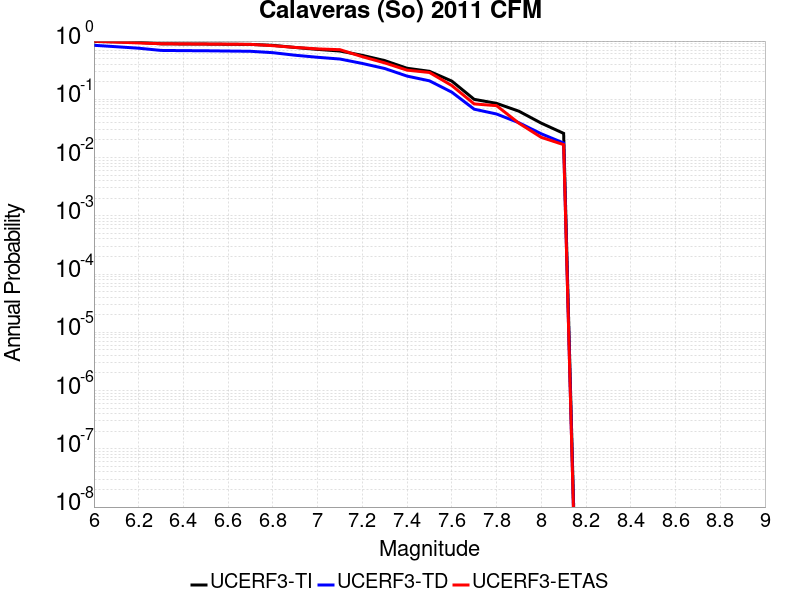

Source data for this figure (header and first rows):
Magnitude, UCERF3-TI Prob, UCERF3-TD Prob, UCERF3-ETAS Prob
6.0, 0.9844, 0.8461, 0.9944
6.1, 0.9711, 0.7993, 0.9611
6.2, 0.9498, 0.7538, 0.9278
6.3, 0.8964, 0.6907, 0.9
6.4, 0.8914, 0.6849, 0.8944
6.5, 0.8884, 0.6813, 0.8889
6.6, 0.8821, 0.6741, 0.8833
6.7, 0.8764, 0.6674, 0.8778
6.8, 0.8439, 0.6317, 0.8333
6.9, 0.776, 0.5707, 0.7778
7.0, 0.7197, 0.5266, 0.7333
7.1, 0.6743, 0.4913, 0.7111
7.2, 0.5685, 0.4126, 0.5389
7.3, 0.4619, 0.338, 0.4222
7.4, 0.3412, 0.2503, 0.3167
7.5, 0.3026, 0.2077, 0.2889
7.6, 0.2055, 0.1327, 0.1722
7.7, 0.09992, 0.0677, 0.08333
7.8, 0.0852, 0.05595, 0.07778
7.9, 0.06251, 0.03961, 0.03889
8.0, 0.03896, 0.02559, 0.02222
8.1, 0.02602, 0.01777, 0.01667
